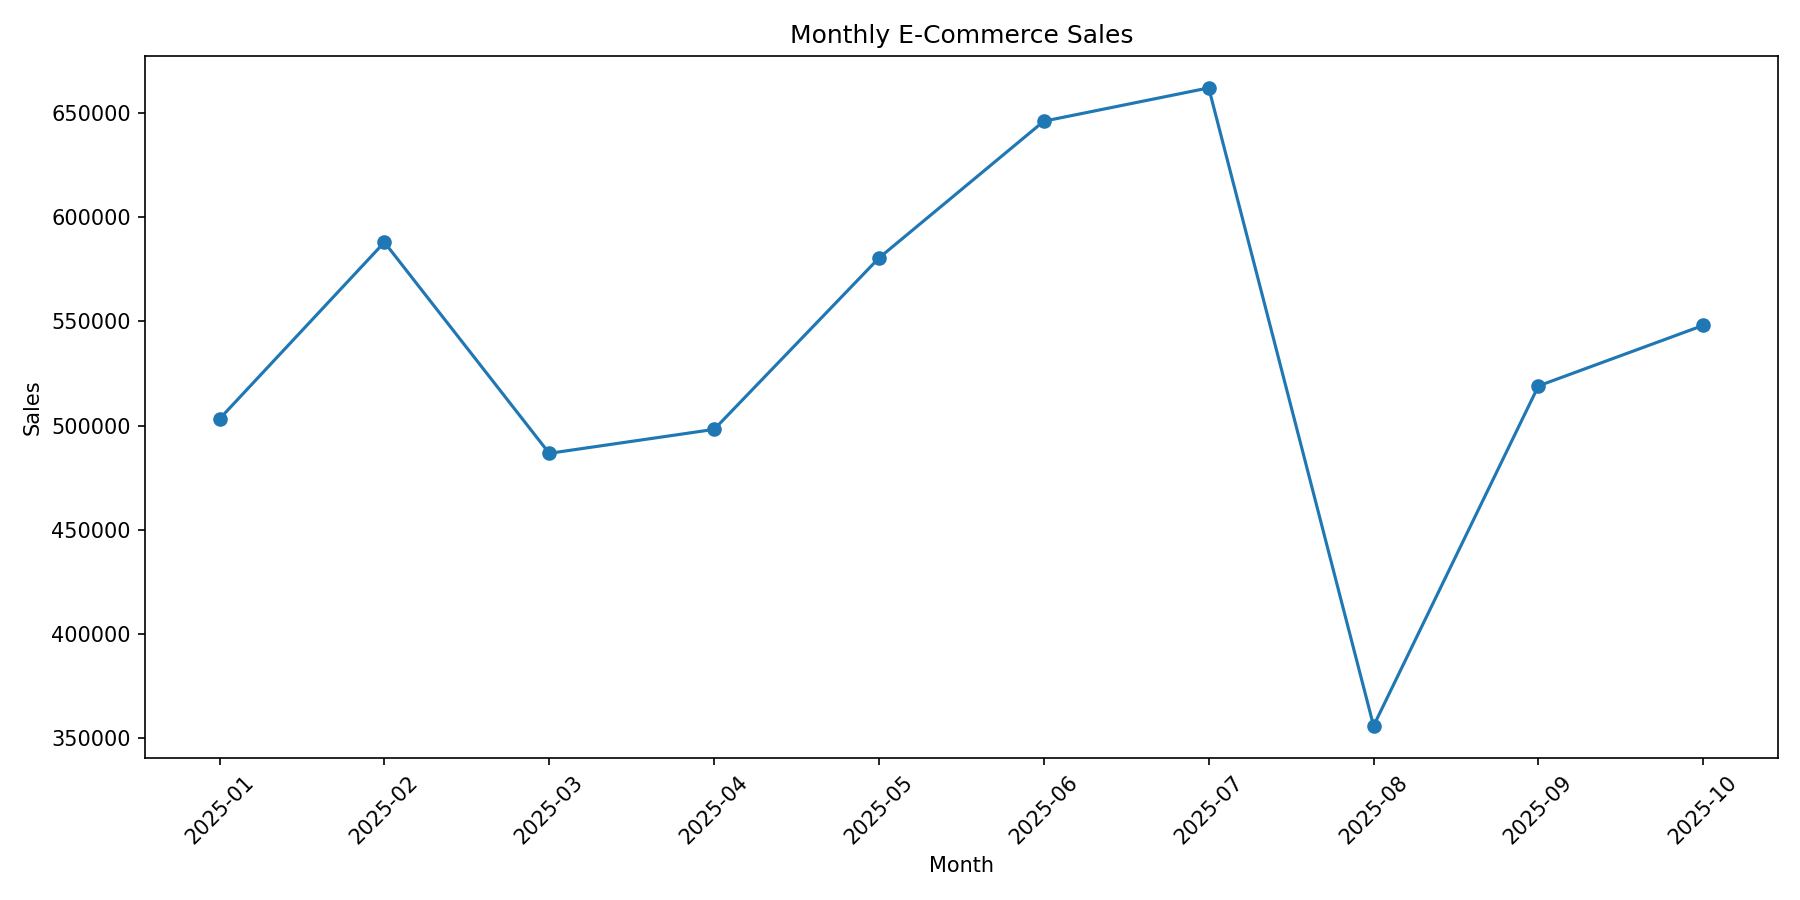

Data behind this chart, as committed beside it:
Order_Month, Net_Sales
2025-01, 503258
2025-02, 588010
2025-03, 486745
2025-04, 498237
2025-05, 580471
2025-06, 646106
2025-07, 662076
2025-08, 355994
2025-09, 519102
2025-10, 548151
